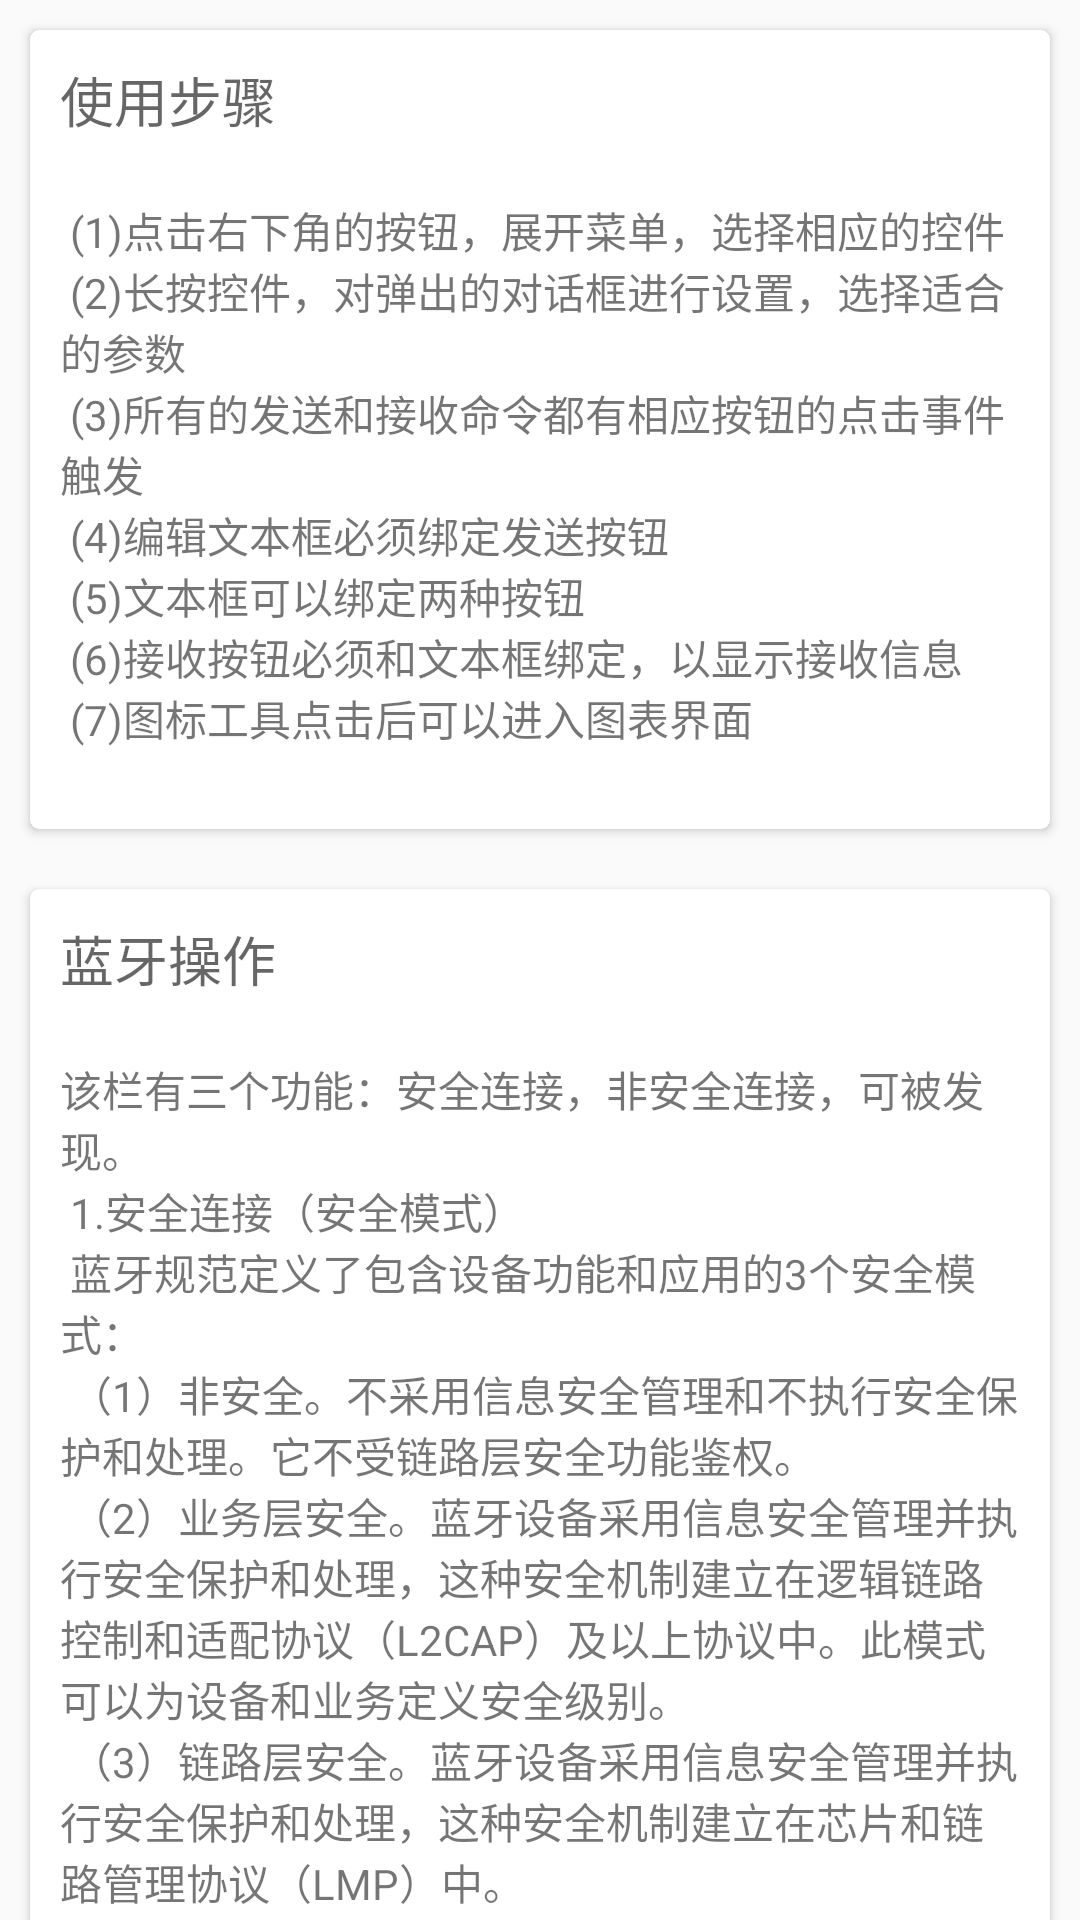

The Android layout XML behind this screen, and the referenced resources:
<!-- AndroidManifest.xml: application theme AppTheme -->
<!-- res/layout/content_document.xml -->
<?xml version="1.0" encoding="utf-8"?>
<android.support.v4.widget.NestedScrollView xmlns:android="http://schemas.android.com/apk/res/android"
    xmlns:app="http://schemas.android.com/apk/res-auto"
    xmlns:tools="http://schemas.android.com/tools"
    android:layout_width="match_parent"
    android:layout_height="match_parent"
    app:layout_behavior="@string/appbar_scrolling_view_behavior"
    tools:showIn="@layout/activity_document">

    <LinearLayout
        android:layout_width="match_parent"
        android:layout_height="match_parent"
        android:orientation="vertical">

        <android.support.v7.widget.CardView
            android:layout_width="match_parent"
            android:layout_height="wrap_content"
            android:layout_margin="10dp"
            android:elevation="3dp"
            app:cardCornerRadius="3dp">

            <LinearLayout
                android:layout_width="match_parent"
                android:layout_height="wrap_content"
                android:orientation="vertical">

                <TextView
                    android:id="@+id/text_feature_10_title"
                    android:layout_width="match_parent"
                    android:layout_height="wrap_content"
                    android:padding="10dp"
                    android:text="@string/large_text_10_title"
                    android:textAppearance="@style/Base.TextAppearance.AppCompat.Medium" />

                <TextView
                    android:layout_width="match_parent"
                    android:layout_height="wrap_content"
                    android:padding="10dp"
                    android:text="@string/large_text_10_content" />

            </LinearLayout>

        </android.support.v7.widget.CardView>

        <android.support.v7.widget.CardView
            android:layout_width="match_parent"
            android:layout_height="wrap_content"
            android:layout_margin="10dp"
            android:elevation="3dp"
            app:cardCornerRadius="3dp">

            <LinearLayout
                android:layout_width="match_parent"
                android:layout_height="wrap_content"
                android:orientation="vertical">

                <TextView
                    android:id="@+id/text_feature_1_title"
                    android:layout_width="match_parent"
                    android:layout_height="wrap_content"
                    android:padding="10dp"
                    android:text="@string/large_text_1_title"
                    android:textAppearance="@style/Base.TextAppearance.AppCompat.Medium" />

                <TextView
                    android:layout_width="match_parent"
                    android:layout_height="wrap_content"
                    android:padding="10dp"
                    android:text="@string/large_text_1_content" />

            </LinearLayout>

        </android.support.v7.widget.CardView>

        <android.support.v7.widget.CardView
            android:layout_width="match_parent"
            android:layout_height="wrap_content"
            android:layout_margin="10dp"
            android:elevation="3dp"
            app:cardCornerRadius="3dp">

            <LinearLayout
                android:layout_width="match_parent"
                android:layout_height="wrap_content"
                android:orientation="vertical">

                <TextView
                    android:id="@+id/text_feature_2_title"
                    android:layout_width="match_parent"
                    android:layout_height="wrap_content"
                    android:padding="10dp"
                    android:text="@string/large_text_2_title"
                    android:textAppearance="@style/Base.TextAppearance.AppCompat.Medium" />

                <TextView
                    android:layout_width="match_parent"
                    android:layout_height="wrap_content"
                    android:padding="10dp"
                    android:text="@string/large_text_2_content" />

            </LinearLayout>

        </android.support.v7.widget.CardView>

        <android.support.v7.widget.CardView
            android:layout_width="match_parent"
            android:layout_height="wrap_content"
            android:layout_margin="10dp"
            android:elevation="3dp"
            app:cardCornerRadius="3dp">

            <LinearLayout
                android:layout_width="match_parent"
                android:layout_height="wrap_content"
                android:orientation="vertical">

                <TextView
                    android:id="@+id/text_feature_3_title"
                    android:layout_width="match_parent"
                    android:layout_height="wrap_content"
                    android:padding="10dp"
                    android:text="@string/large_text_3_title"
                    android:textAppearance="@style/Base.TextAppearance.AppCompat.Medium" />

                <TextView
                    android:layout_width="match_parent"
                    android:layout_height="wrap_content"
                    android:padding="10dp"
                    android:text="@string/large_text_3_content" />

            </LinearLayout>

        </android.support.v7.widget.CardView>

        <android.support.v7.widget.CardView
            android:layout_width="match_parent"
            android:layout_height="wrap_content"
            android:layout_margin="10dp"
            android:elevation="3dp"
            app:cardCornerRadius="3dp">

            <LinearLayout
                android:layout_width="match_parent"
                android:layout_height="wrap_content"
                android:orientation="vertical">

                <TextView
                    android:id="@+id/text_feature_4_title"
                    android:layout_width="match_parent"
                    android:layout_height="wrap_content"
                    android:padding="10dp"
                    android:text="@string/large_text_4_title"
                    android:textAppearance="@style/Base.TextAppearance.AppCompat.Medium" />

                <TextView
                    android:layout_width="match_parent"
                    android:layout_height="wrap_content"
                    android:padding="10dp"
                    android:text="@string/large_text_4_content" />

            </LinearLayout>

        </android.support.v7.widget.CardView>

        <android.support.v7.widget.CardView
            android:layout_width="match_parent"
            android:layout_height="wrap_content"
            android:layout_margin="10dp"
            android:elevation="3dp"
            app:cardCornerRadius="3dp">

            <LinearLayout
                android:layout_width="match_parent"
                android:layout_height="wrap_content"
                android:orientation="vertical">

                <TextView
                    android:id="@+id/text_feature_5_title"
                    android:layout_width="match_parent"
                    android:layout_height="wrap_content"
                    android:padding="10dp"
                    android:text="@string/large_text_5_title"
                    android:textAppearance="@style/Base.TextAppearance.AppCompat.Medium" />

                <TextView
                    android:layout_width="match_parent"
                    android:layout_height="wrap_content"
                    android:padding="10dp"
                    android:text="@string/large_text_5_content" />

            </LinearLayout>

        </android.support.v7.widget.CardView>

        <android.support.v7.widget.CardView
            android:layout_width="match_parent"
            android:layout_height="wrap_content"
            android:layout_margin="10dp"
            android:elevation="3dp"
            app:cardCornerRadius="3dp">

            <LinearLayout
                android:layout_width="match_parent"
                android:layout_height="wrap_content"
                android:orientation="vertical">

                <TextView
                    android:id="@+id/text_feature_6_title"
                    android:layout_width="match_parent"
                    android:layout_height="wrap_content"
                    android:padding="10dp"
                    android:text="@string/large_text_6_title"
                    android:textAppearance="@style/Base.TextAppearance.AppCompat.Medium" />

                <TextView
                    android:layout_width="match_parent"
                    android:layout_height="wrap_content"
                    android:padding="10dp"
                    android:text="@string/large_text_6_content" />

            </LinearLayout>

        </android.support.v7.widget.CardView>

    </LinearLayout>

</android.support.v4.widget.NestedScrollView>
<!-- res/layout/activity_document.xml (included above) -->
<?xml version="1.0" encoding="utf-8"?>
<android.support.design.widget.CoordinatorLayout xmlns:android="http://schemas.android.com/apk/res/android"
    xmlns:app="http://schemas.android.com/apk/res-auto"
    android:layout_width="match_parent"
    android:layout_height="match_parent"
    android:fitsSystemWindows="true">

    <android.support.design.widget.AppBarLayout
        android:id="@+id/app_bar"
        android:layout_width="match_parent"
        android:layout_height="@dimen/app_bar_height"
        android:fitsSystemWindows="true"
        android:theme="@style/AppTheme.AppBarOverlay">

        <android.support.design.widget.CollapsingToolbarLayout
            android:id="@+id/toolbar_layout"
            android:layout_width="match_parent"
            android:layout_height="match_parent"
            android:fitsSystemWindows="true"
            app:contentScrim="?attr/colorPrimary"
            app:layout_scrollFlags="scroll|exitUntilCollapsed">

            <android.support.v7.widget.Toolbar
                android:id="@+id/toolbar"
                android:layout_width="match_parent"
                android:layout_height="?attr/actionBarSize"
                app:layout_collapseMode="pin"
                app:popupTheme="@style/AppTheme.PopupOverlay" />

        </android.support.design.widget.CollapsingToolbarLayout>
    </android.support.design.widget.AppBarLayout>

    <include layout="@layout/content_document" />

    <android.support.design.widget.FloatingActionButton
        android:id="@+id/fab"
        android:layout_width="wrap_content"
        android:layout_height="wrap_content"
        android:layout_margin="@dimen/fab_margin"
        android:src="@drawable/ic_info_outline_white_36dp"
        app:fabSize="normal"
        app:layout_anchor="@id/app_bar"
        app:layout_anchorGravity="bottom|end" />

</android.support.design.widget.CoordinatorLayout>
<!-- resources referenced by this layout -->
<resources>
  <dimen name="app_bar_height">180dp</dimen>
  <dimen name="fab_margin">16dp</dimen>
  <string name="large_text_10_content">
          " (1)点击右下角的按钮，展开菜单，选择相应的控件\n"
          "(2)长按控件，对弹出的对话框进行设置，选择适合的参数\n"
          "(3)所有的发送和接收命令都有相应按钮的点击事件触发\n"
          "(4)编辑文本框必须绑定发送按钮\n"
          "(5)文本框可以绑定两种按钮\n"
          "(6)接收按钮必须和文本框绑定，以显示接收信息\n"
          "(7)图标工具点击后可以进入图表界面\n"
      </string>
  <string name="large_text_10_title">
          "使用步骤"
      </string>
  <string name="large_text_1_content">
          "该栏有三个功能：安全连接，非安全连接，可被发现。\n"
          "1.安全连接（安全模式）\n"
          "蓝牙规范定义了包含设备功能和应用的3个安全模式：\n"
          "（1）非安全。不采用信息安全管理和不执行安全保护和处理。它不受链路层安全功能鉴权。\n"
          "（2）业务层安全。蓝牙设备采用信息安全管理并执行安全保护和处理，这种安全机制建立在逻辑链路控制和适配协议（L2CAP）及以上协议中。此模式可以为设备和业务定义安全级别。\n"
          "（3）链路层安全。蓝牙设备采用信息安全管理并执行安全保护和处理，这种安全机制建立在芯片和链路管理协议（LMP）中。\n"
  
          "3.可被发现\n"
          "开启手机端蓝牙设备，使其在300秒内可被发现。\n"
      </string>
  <string name="large_text_1_title">
          "蓝牙操作"
      </string>
  <string name="large_text_2_content">
          "设置好所需要的功能后，可通过右上角的保存图标将界面保存为自定义的模板。在下次需要使用时，可通过右上角下拉栏的选择模板选项，提取出之前保存的模板。\n"
      </string>
  <string name="large_text_2_title">
          "保存提取模板"
      </string>
  <string name="large_text_3_content">
          "分为两类：数据类型，数据协议。\n"
          "（1）数据类型：可定义终端可控制的控件类型。\n"
          "（2）数据协议：可定义数据协议消息的头部和尾部。\n"
      </string>
  <string name="large_text_3_title">
          "高级设置"
      </string>
  <string name="large_text_4_content">
          "可以接收硬件各控件类型的颜色，可手动设置坐标轴上下限，自动接收数据绘图。可调绘图速度。\n"
      </string>
  <string name="large_text_4_title">
          "图表工具"
      </string>
  <string name="large_text_5_content">
          "可通过发送按钮发送文本框中数据到硬件，控制硬件各控件功能。\n"
      </string>
  <string name="large_text_5_title">
          "文本编辑"
      </string>
  <string name="large_text_6_content">
          "可通过接收按钮接收硬件传送的数据，显示在文本框中。\n"
      </string>
  <string name="large_text_6_title">
          "文本显示"
      </string>
  <style name="AppTheme.AppBarOverlay" parent="ThemeOverlay.AppCompat.Dark.ActionBar" />
  <style name="AppTheme.PopupOverlay" parent="ThemeOverlay.AppCompat.Light" />
  <style name="AppTheme" parent="Theme.AppCompat.Light.NoActionBar">
          
          <item name="colorPrimary">@color/primary</item>
          <item name="colorPrimaryDark">@color/primaryDark</item>
          <item name="colorAccent">@color/accent</item>
      </style>
  <color name="primary">#009688</color>
  <color name="primaryDark">#00796B</color>
  <color name="accent">#FF4081</color>
</resources>
